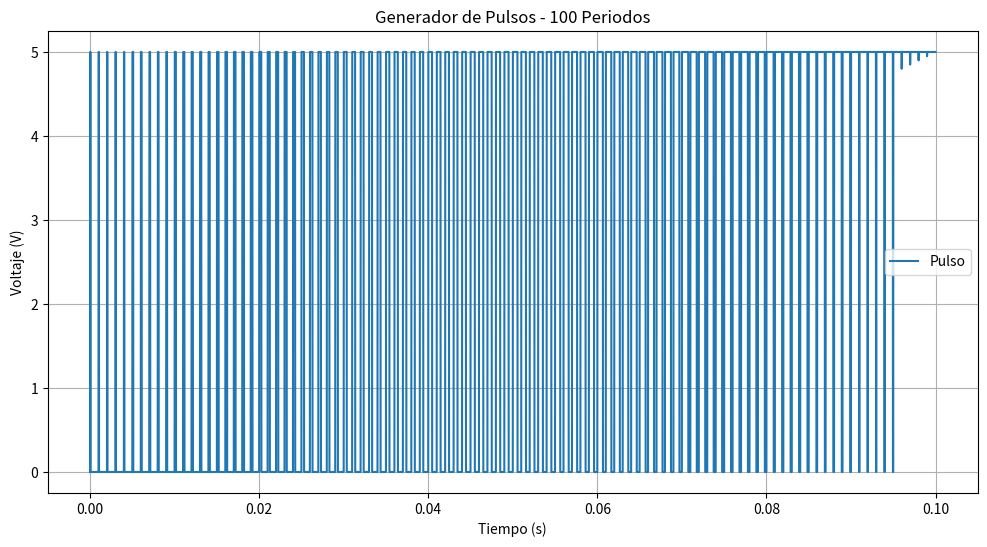

Source code (Python): (Note: this script raises an exception after producing the figure.)
import numpy as np
import matplotlib.pyplot as plt
import pandas as pd
# Parámetros
voltaje_bajo = 0.0
voltaje_alto = 5.0
rise_time = 1e-6  # 1 microsegundo
fall_time = 1e-6  # 1 microsegundo
frecuencia = 1e3  # 2 kHz
n_periodos = 100  # Número de periodos a graficar
ancho_pulso_inicial = 0.05  # 10% del periodo

# Calcula el periodo y el tiempo total
periodo = 1 / frecuencia
tiempo_total = n_periodos * periodo
n_puntos = 1000 * n_periodos
tiempo = np.linspace(0, tiempo_total, n_puntos)

# Inicializa el pulso
pulso = np.zeros(n_puntos)

# Define el tiempo de subida/bajada en índices
rise_samples = int(rise_time * n_puntos / tiempo_total)
fall_samples = int(fall_time * n_puntos / tiempo_total)

# Genera el pulso para cada periodo
for j in range(n_periodos):
    inicio_periodo = j * int(n_puntos / n_periodos)
    fin_periodo = (j + 1) * int(n_puntos / n_periodos)
    ancho_pulso = ancho_pulso_inicial + (j // 5) * 0.05
    
    for i in range(inicio_periodo, fin_periodo):
        t = tiempo[i] - j * periodo
        if t < rise_time:
            pulso[i] = voltaje_bajo + (voltaje_alto - voltaje_bajo) * (t / rise_time)
        elif t < (rise_time + (periodo * ancho_pulso)):
            pulso[i] = voltaje_alto
        elif t < (rise_time + (periodo * ancho_pulso) + fall_time):
            pulso[i] = voltaje_alto - (voltaje_alto - voltaje_bajo) * ((t - (rise_time + (periodo * ancho_pulso))) / fall_time)
        else:
            pulso[i] = voltaje_bajo

# Muestra el pulso
plt.figure(figsize=(12, 6))
plt.plot(tiempo, pulso, label='Pulso')
plt.title('Generador de Pulsos - 100 Periodos')
plt.xlabel('Tiempo (s)')
plt.ylabel('Voltaje (V)')
plt.grid(True)
plt.legend()
plt.show()

ruta_archivo = 'C:/Users/crisb/OneDrive/Documentos/Python Scripts/pulso.csv'

# Guardar en CSV
data = {'Tiempo (s)': tiempo, 'Voltaje (V)': pulso}
df = pd.DataFrame(data)
df.to_csv(ruta_archivo, index=False)
# Guardar en archivo de texto
with open(ruta_archivo, 'w') as archivo:
    for t, p in zip(tiempo, pulso):
        archivo.write(f"{t:.6f} {p:.6f}\n")
